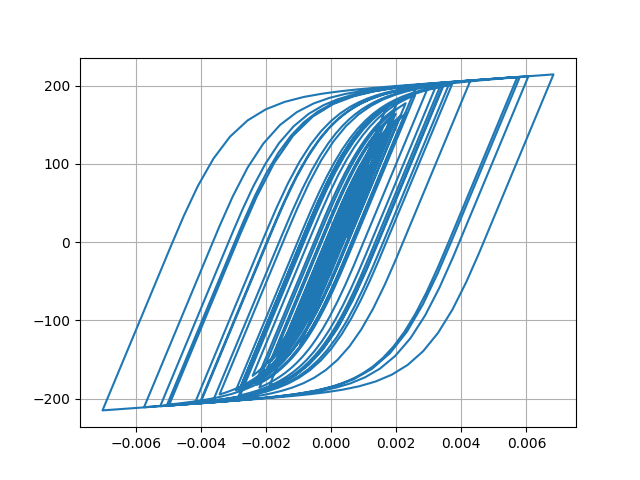

Data behind this chart, as committed beside it:
Desplacment, Force
0.0, 0.0
-1.0301421002354401e-06, -0.103
-3.1679411148648126e-06, -0.3168
-4.6532266367661365e-06, -0.4653
-4.157980377961081e-06, -0.4158
-1.133864965617022e-06, -0.1134
4.234562259275375e-06, 0.4235
1.1349881871563463e-05, 1.135
1.972421429727592e-05, 1.972
2.9090785578818475e-05, 2.909
3.92954358623087e-05, 3.929
5.0164231000689175e-05, 5.015
6.135250226966892e-05, 6.133
7.220427635266294e-05, 7.217
8.179218317785207e-05, 8.175
8.949894758806333e-05, 8.944
9.537264551366793e-05, 9.53
0.0001001, 9.997
0.0001044, 10.43
0.0001092, 10.91
0.0001152, 11.51
0.0001223, 12.22
0.00013, 12.98
0.0001373, 13.71
0.0001433, 14.31
0.0001474, 14.71
0.0001482, 14.8
0.0001451, 14.48
0.0001373, 13.7
0.0001249, 12.47
0.0001089, 10.86
9.028222433121387e-05, 9.002
7.027155880192343e-05, 7.001
4.9841086764143016e-05, 4.958
3.003068966514731e-05, 2.977
1.1622314266624405e-05, 1.136
-4.868114911436285e-06, -0.5131
-1.972228307326456e-05, -1.998
-3.4106139296306235e-05, -3.437
-4.967707447330869e-05, -4.993
-6.820289154527998e-05, -6.844
-9.08000322534045e-05, -9.1
-0.0001177, -11.78
-0.0001485, -14.85
-0.0001828, -18.26
-0.0002196, -21.91
-0.0002572, -25.61
-0.0002927, -29.1
-0.0003228, -32.04
-0.0003449, -34.19
-0.0003586, -35.51
-0.000365, -36.14
-0.0003669, -36.32
-0.0003664, -36.27
-0.0003651, -36.14
-0.0003637, -36
-0.0003631, -35.94
-0.0003643, -36.06
-0.0003679, -36.4
-0.000374, -36.99
... 2,941 more rows
